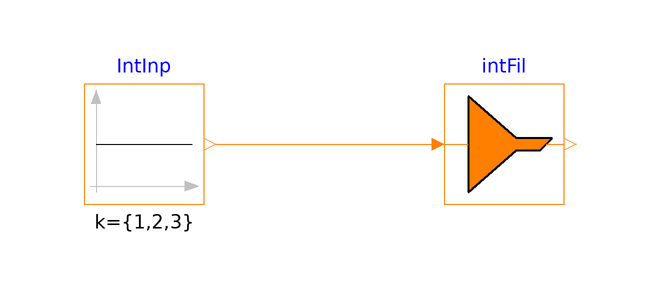

This picture is the connection diagram that the Modelica source below describes through its graphical annotations.

model IntegerVectorFilter
  "Validation model for the IntegerVectorFilter block"
  BuildingsLite.Controls.OBC.CDL.Routing.IntegerVectorFilter
    intFil(nin=3, nout=2, msk={true,false,true})
    "Block that filter the input vector"
    annotation (Placement(transformation(extent={{20,-10},{40,10}})));

  Integers.Sources.Constant IntInp[3](k={1,2,3}) "Integer inputs"
    annotation (Placement(transformation(extent={{-40,-10},{-20,10}})));
equation
  connect(IntInp.y, intFil.u)
    annotation (Line(points={{-18,0},{18,0}}, color={255,127,0}));
  annotation (
    experiment(
      StopTime=1.0,
      Tolerance=1e-06),
    __Dymola_Commands(
      file="modelica://Buildings/Resources/Scripts/Dymola/Controls/OBC/CDL/Routing/Validation/IntegerVectorFilter.mos" "Simulate and plot"),
    Documentation(
      info="<html>
<p>
Validation test for the block
<a href=\"modelica://BuildingsLite.Controls.OBC.CDL.Routing.IntegerVectorFilter\">
BuildingsLite.Controls.OBC.CDL.Routing.IntegerVectorFilter</a>.
</p>
</html>",
      revisions="<html>
<ul>
<li>
June 25, 2021, by Baptiste Ravache:<br/>
First implementation.
</li>
</ul>
</html>"),
    Icon(
      graphics={
        Ellipse(
          lineColor={75,138,73},
          fillColor={255,255,255},
          fillPattern=FillPattern.Solid,
          extent={{-100,-100},{100,100}}),
        Polygon(
          lineColor={0,0,255},
          fillColor={75,138,73},
          pattern=LinePattern.None,
          fillPattern=FillPattern.Solid,
          points={{-36,60},{64,0},{-36,-60},{-36,60}})}));
end IntegerVectorFilter;